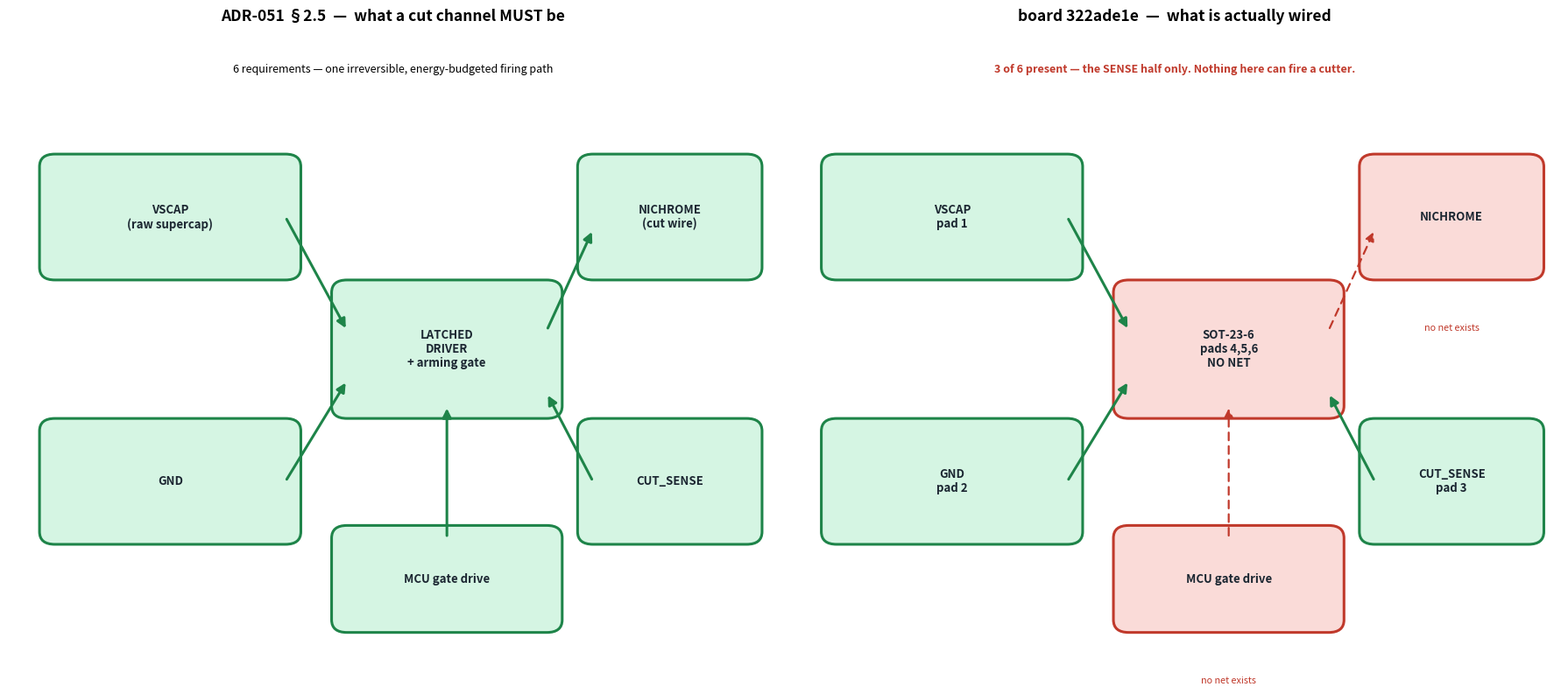

The script that saved this image: (Note: this script raises an exception after producing the figure.)
"""Visual: what a cut channel has vs what the board carries."""
import matplotlib
matplotlib.use("Agg")
import matplotlib.pyplot as plt
from matplotlib.patches import FancyBboxPatch, FancyArrowPatch

fig, (axA, axB) = plt.subplots(1, 2, figsize=(18, 8))

def box(ax, x, y, w, h, label, present, note=""):
    fc = "#d5f5e3" if present else "#fadbd8"
    ec = "#1e8449" if present else "#c0392b"
    ax.add_patch(FancyBboxPatch((x, y), w, h, boxstyle="round,pad=0.02",
                                facecolor=fc, edgecolor=ec, lw=2.2))
    ax.text(x + w / 2, y + h / 2, label, ha="center", va="center",
            fontsize=9.5, fontweight="bold", color="#1b2631")
    if note:
        ax.text(x + w / 2, y - 0.09, note, ha="center", va="top", fontsize=7.8,
                color=ec, style="italic")

def arrow(ax, a, c, present):
    ax.add_patch(FancyArrowPatch(a, c, arrowstyle="-|>", mutation_scale=15,
                                 color="#1e8449" if present else "#c0392b",
                                 lw=2.2 if present else 1.6,
                                 linestyle="-" if present else (0, (4, 3))))

# ---- A: ADR-051 requirement
axA.set_title("ADR-051 §2.5  —  what a cut channel MUST be", fontsize=12.5, fontweight="bold")
box(axA, 0.06, 0.62, 0.30, 0.16, "VSCAP\n(raw supercap)", True)
box(axA, 0.06, 0.20, 0.30, 0.16, "GND", True)
box(axA, 0.44, 0.40, 0.26, 0.18, "LATCHED\nDRIVER\n+ arming gate", True)
box(axA, 0.76, 0.62, 0.20, 0.16, "NICHROME\n(cut wire)", True)
box(axA, 0.76, 0.20, 0.20, 0.16, "CUT_SENSE", True)
box(axA, 0.44, 0.06, 0.26, 0.13, "MCU gate drive", True)
arrow(axA, (0.36, 0.70), (0.44, 0.52), True)
arrow(axA, (0.36, 0.28), (0.44, 0.44), True)
arrow(axA, (0.70, 0.52), (0.76, 0.68), True)
arrow(axA, (0.76, 0.28), (0.70, 0.42), True)
arrow(axA, (0.57, 0.19), (0.57, 0.40), True)
axA.text(0.5, 0.93, "6 requirements — one irreversible, energy-budgeted firing path",
         ha="center", fontsize=9, style="italic")

# ---- B: what the board carries
axB.set_title("board 322ade1e  —  what is actually wired", fontsize=12.5, fontweight="bold")
box(axB, 0.06, 0.62, 0.30, 0.16, "VSCAP\npad 1", True)
box(axB, 0.06, 0.20, 0.30, 0.16, "GND\npad 2", True)
box(axB, 0.44, 0.40, 0.26, 0.18, "SOT-23-6\npads 4,5,6\nNO NET", False)
box(axB, 0.76, 0.62, 0.20, 0.16, "NICHROME", False, "no net exists")
box(axB, 0.76, 0.20, 0.20, 0.16, "CUT_SENSE\npad 3", True)
box(axB, 0.44, 0.06, 0.26, 0.13, "MCU gate drive", False, "no net exists")
arrow(axB, (0.36, 0.70), (0.44, 0.52), True)
arrow(axB, (0.36, 0.28), (0.44, 0.44), True)
arrow(axB, (0.70, 0.52), (0.76, 0.68), False)
arrow(axB, (0.76, 0.28), (0.70, 0.42), True)
arrow(axB, (0.57, 0.19), (0.57, 0.40), False)
axB.text(0.5, 0.93, "3 of 6 present — the SENSE half only. Nothing here can fire a cutter.",
         ha="center", fontsize=9, style="italic", color="#c0392b", fontweight="bold")

for ax in (axA, axB):
    ax.set_xlim(0, 1)
    ax.set_ylim(0, 1)
    ax.axis("off")

plt.tight_layout()
out = ("/home/c08r4d0r/worktrees/pr-bulk-route-20261107/docs/analysis/"
       "bulk-route-20261107/DECISION-cut-channel-gap.png")
plt.savefig(out, dpi=125, facecolor="white")
print("saved %s" % out)
